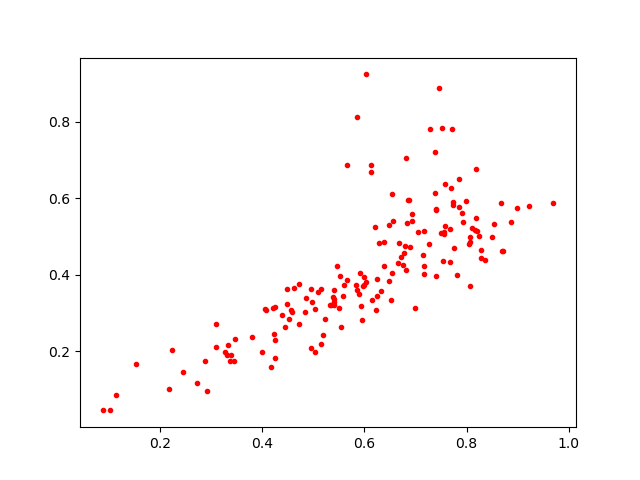

The file beside this chart, header and first rows:
0.6534659, 0.6101912
0.4229, 0.2463
0.6375, 0.486
0.2444, 0.1452
0.821, 0.515
0.8283, 0.4431
0.509, 0.3556
0.8694, 0.4625
0.7167, 0.4024
0.5525, 0.3964
0.5507, 0.3124
0.7273, 0.48
0.6037, 0.9235
0.6937, 0.5402
0.2165, 0.1011
0.7409, 0.5685
0.612, 0.6674
0.6294, 0.4817
0.8548, 0.5338
0.8247, 0.5009
0.8099, 0.5231
0.3334, 0.217
0.6938, 0.5577
0.54, 0.3607
0.6779, 0.458
0.4562, 0.3084
0.5999, 0.3721
0.7542, 0.4358
0.6386, 0.4241
0.7926, 0.5385
0.8721, 0.4609
0.5995, 0.3954
0.5326, 0.3204
0.4861, 0.3387
0.5922, 0.4039
0.6811, 0.413
0.5231, 0.2833
0.566, 0.6873
0.6239, 0.3435
0.4252, 0.1834
0.5585, 0.3439
0.4474, 0.3621
0.7395, 0.5706
0.7551, 0.5054
0.792, 0.5608
0.6671, 0.4822
0.8868, 0.5374
0.5971, 0.3716
0.2232, 0.2045
0.7376, 0.6128
0.3363, 0.1742
0.8183, 0.6753
0.6819, 0.7059
0.4944, 0.3625
0.7752, 0.4703
0.7586, 0.5284
0.4247, 0.2289
0.7851, 0.576
0.9703, 0.5883
0.7522, 0.783
0.6154, 0.3336
... 104 more rows
